Run: headless pygame with SDL's dummy video driver; simulated clock (each Clock.tick advances the game by its frame time, no real sleeping); random seed 0; keys injected as events and as key.get_pressed() state; no mouse input.
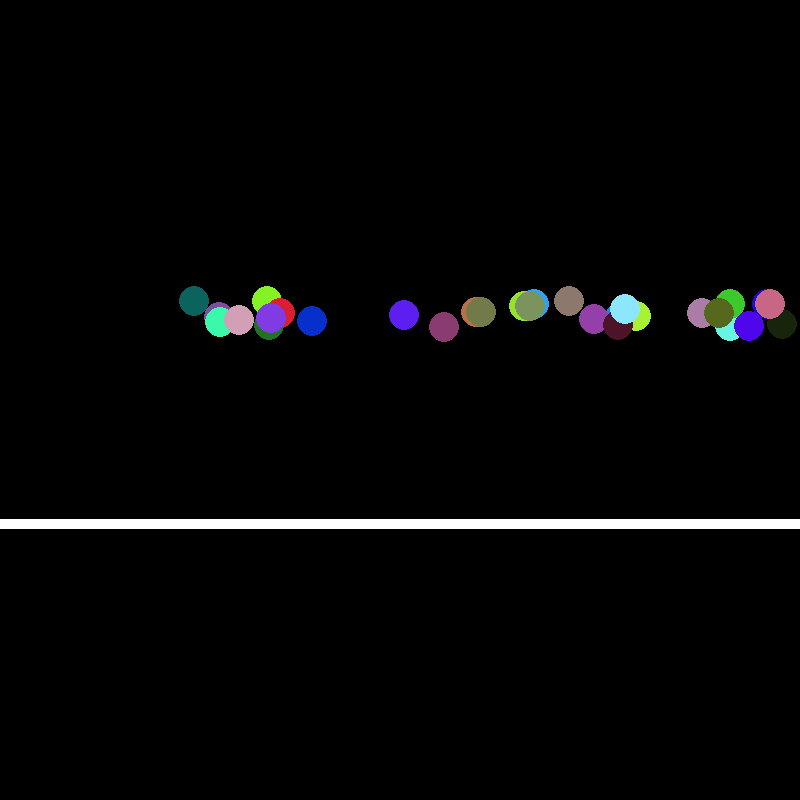
Frame 1 of 4 · flips 1–60 · no input
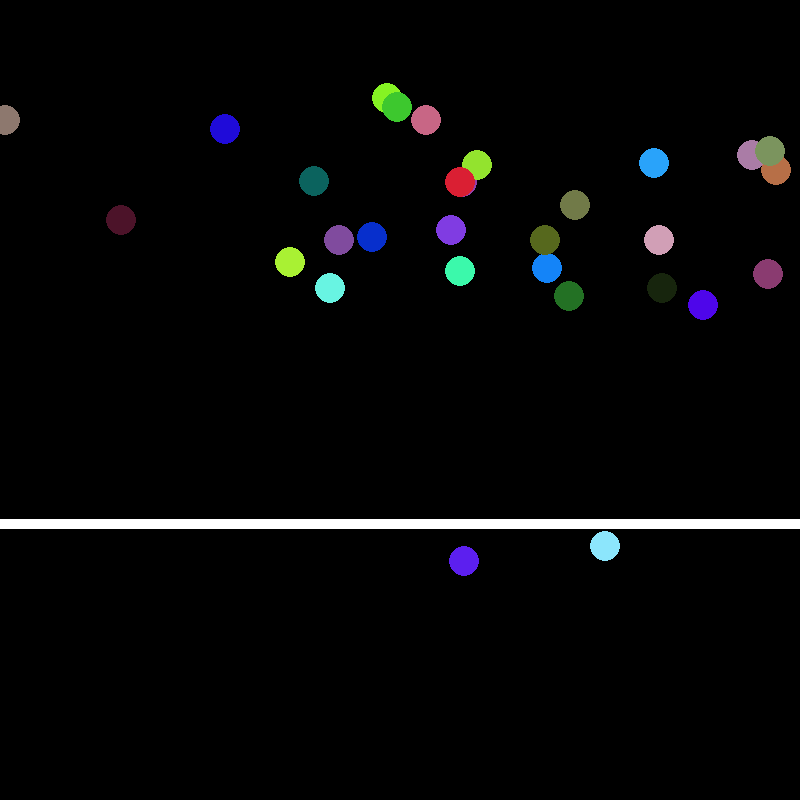
Frame 2 of 4 · flips 61–180 · tapped SPACE, RETURN · held RIGHT (→), D
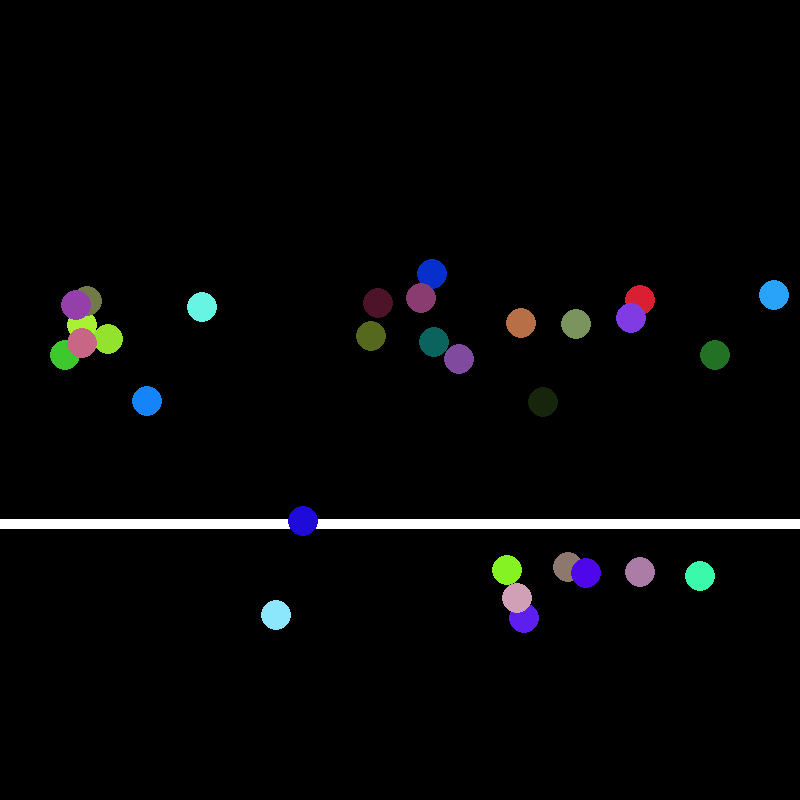
Frame 3 of 4 · flips 181–300 · held DOWN (↓), S
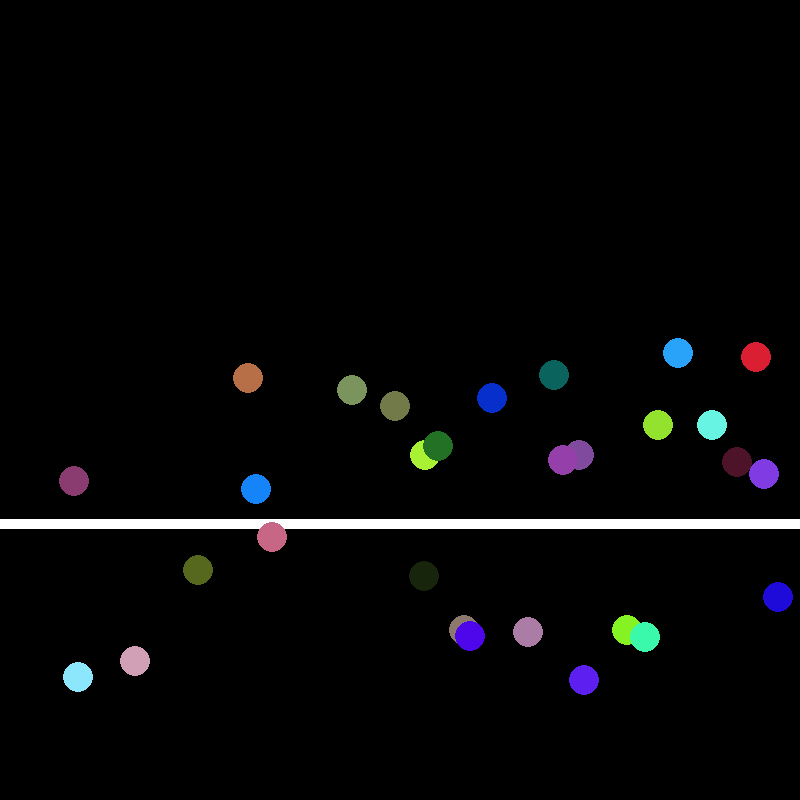
Frame 4 of 4 · flips 301–420 · held LEFT (←), A, UP (↑), W

The pygame program that drew these frames:

import pygame
from random import randint, uniform, seed

pygame.init()
clock = pygame.time.Clock()
screen_width, screen_height = 800, 800
screen = pygame.display.set_mode((screen_width, screen_height))
pygame.display.set_caption("Bouncing Balls")
clock = pygame.time.Clock()

BLACK, WHITE = (0, 0, 0), (255, 255, 255)
GRAVITY = 1
FPS = 60


class Ball(object):
    def __init__(self, x, y, width, height, r):
        self.x = x
        self.y = y
        self.width = width
        self.height = height
        self.color = (randint(0, 255), randint(0, 255), randint(0, 255))
        self.r = r
        self.yv = 0
        self.ya = 0
        self.xa = 0
        self.xv = randint(1,10)
        self.bounces = 0

    def draw(self):
        pygame.draw.circle(screen, self.color, (self.x, self.y), self.r)

    def move(self):
        if self.ya < 2:
            self.yv = self.yv + self.ya
            self.ya += GRAVITY
            self.y = self.yv
        else:
            self.yv = self.yv + self.ya
            self.y += self.yv

        self.x += self.xv

    def x_collide(self):
        self.xv *= -uniform(0.9, 1)
        self.xa *= -uniform(0.9, 1)
        self.bounces += 1

    def y_collide(self):
        self.yv *= -uniform(0.9, 1)
        self.xa *= -uniform(0.9, 1)
        self.bounces += 1

    def set_stationary(self):
        self.yv, self.ya = 0,0


# game loop
def game():
    running = True
    ball_radius = 15
    balls = [ Ball(
                randint(ball_radius + 1, screen_width - ball_radius - 1), 
                randint(ball_radius + 1, screen_height - ball_radius - 1), 
                20, 20, ball_radius )  for _ in range(30)]

    while running:
        for event in pygame.event.get():
            if event.type == pygame.QUIT:
                running = False
        screen.fill(BLACK)

        line_y = int(2 * screen_height / 3) - 10
        line_width = 10
        pygame.draw.line(screen, WHITE, (0, line_y), (screen_width, line_y), line_width)

        for ball in balls:
            if(ball.x - ball.r <= 0) or (ball.x + ball.r >= screen_width):
                ball.x_collide()
            elif  (ball.y + ball.r >= line_y):
                ball.y_collide()
            ball.move()
            ball.draw()

        pygame.display.flip()
        pygame.display.update()
        clock.tick(FPS)


if __name__ == '__main__':
    game()
